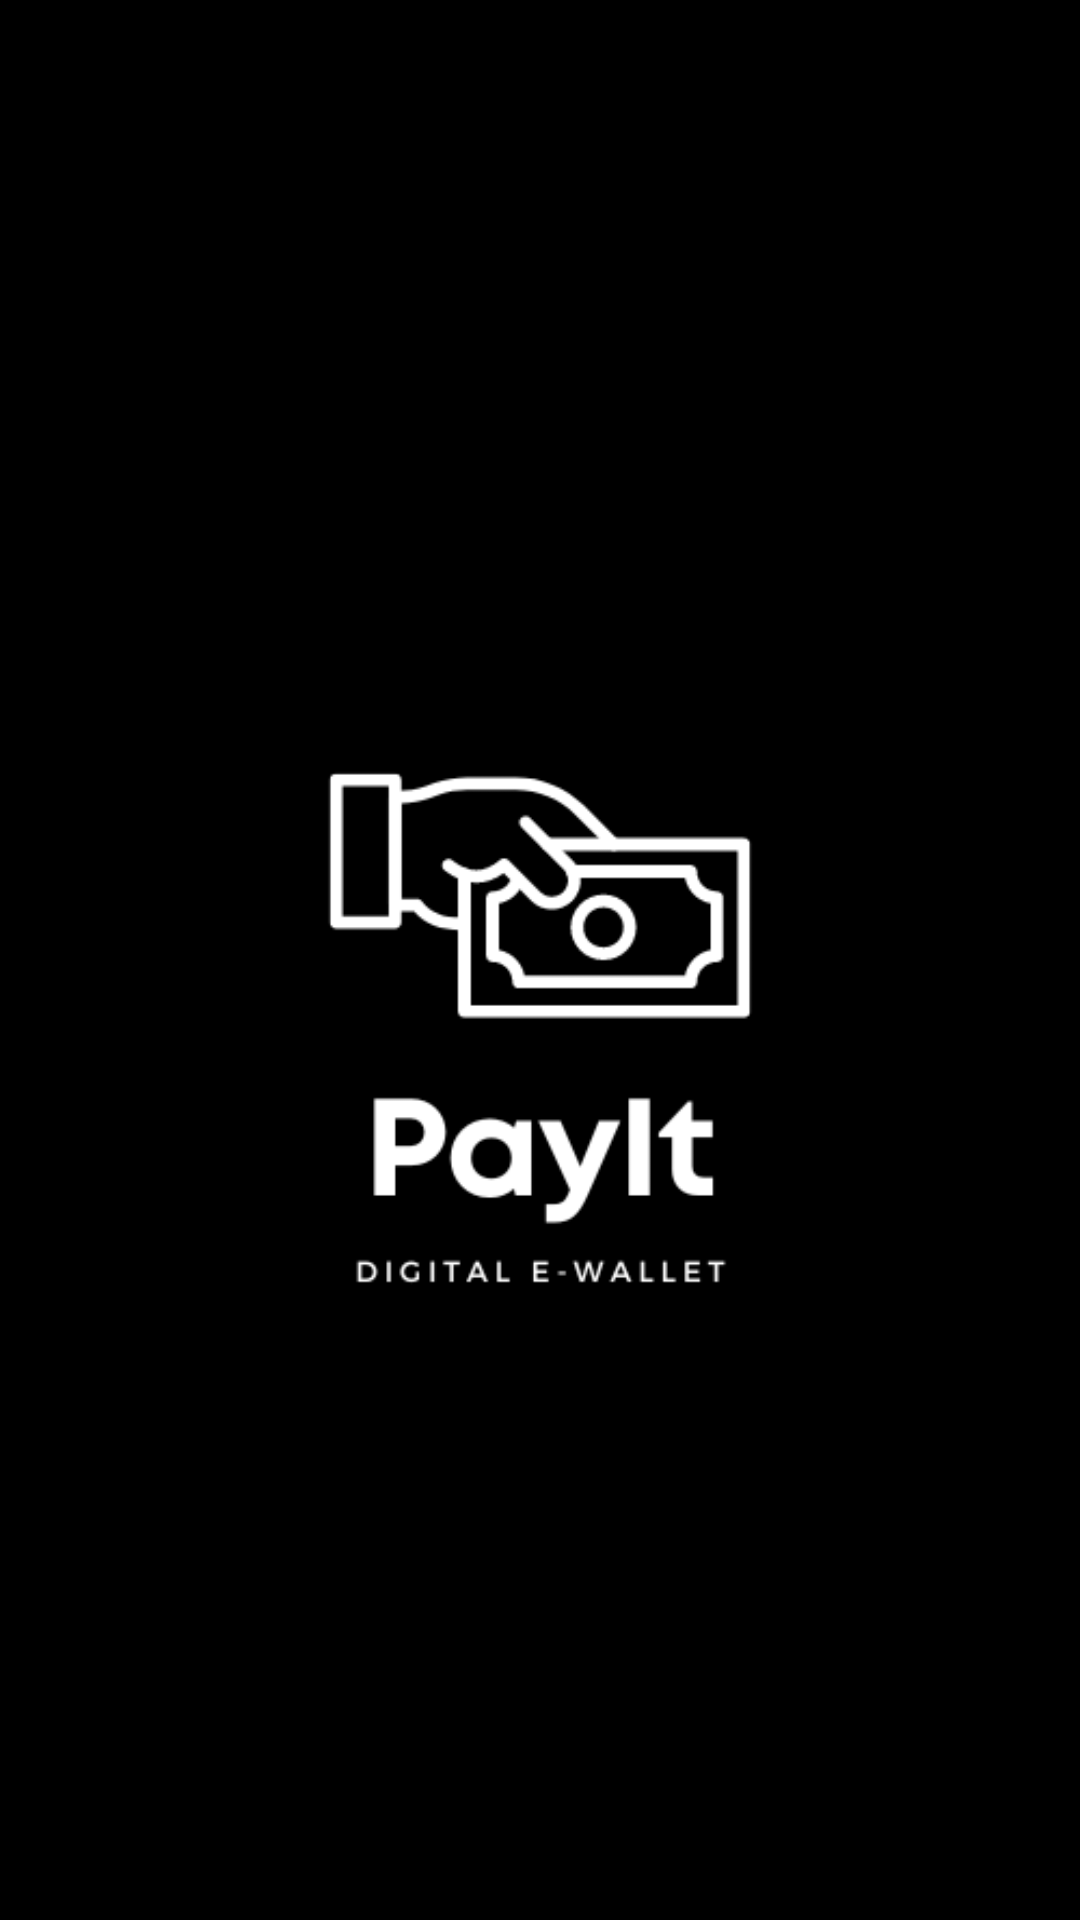

Here is an Android app screen rendered from its layout file. Give the layout XML and the strings, colors and styles it references.
<!-- AndroidManifest.xml: application theme Theme.PayIt -->
<!-- res/layout/activity_splash.xml -->
<?xml version="1.0" encoding="utf-8"?>
<RelativeLayout xmlns:android="http://schemas.android.com/apk/res/android"
    xmlns:app="http://schemas.android.com/apk/res-auto"
    xmlns:tools="http://schemas.android.com/tools"
    android:layout_width="match_parent"
    android:layout_height="match_parent"
    tools:context=".ui.SplashActivity">

    <ImageView
        android:layout_width="wrap_content"
        android:layout_height="match_parent"
        android:layout_centerInParent="true"
        android:background="@color/black"
        android:src="@drawable/payit_logo" />



</RelativeLayout>
<!-- resources referenced by this layout -->
<resources>
  <color name="black">#FF000000</color>
  <!-- drawable payit_logo: png bitmap (drawable, 13476 bytes) -->
  <style name="Theme.PayIt" parent="Theme.MaterialComponents.DayNight.DarkActionBar">
          
          <item name="colorPrimary">#0096FF</item>
          <item name="colorPrimaryVariant">@color/purple_200</item>
          <item name="colorOnPrimary">@color/white</item>
          
          <item name="colorSecondary">@color/teal_200</item>
          <item name="colorSecondaryVariant">@color/teal_700</item>
          <item name="colorOnSecondary">@color/black</item>
          
          <item name="android:statusBarColor">@color/white</item>
          
      </style>
  <color name="purple_200">#FFBB86FC</color>
  <color name="white">#FFFFFFFF</color>
  <color name="teal_200">#FF03DAC5</color>
  <color name="teal_700">#FF018786</color>
</resources>
